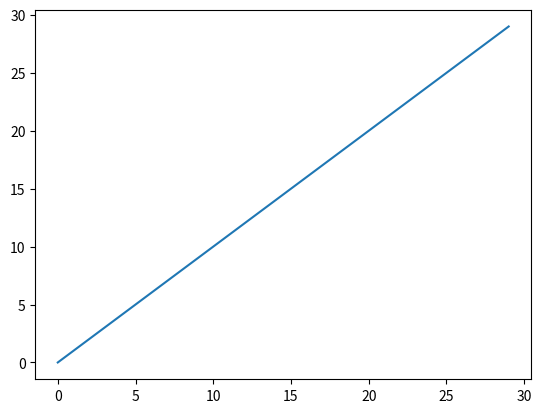
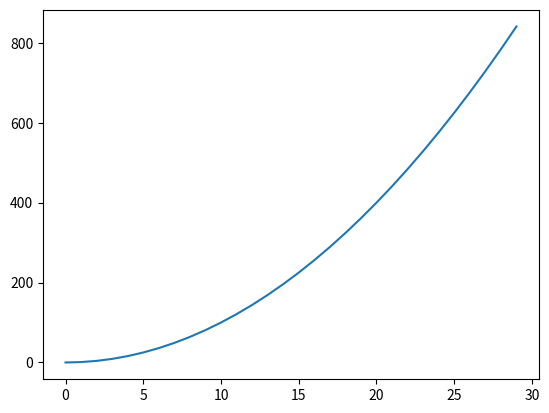
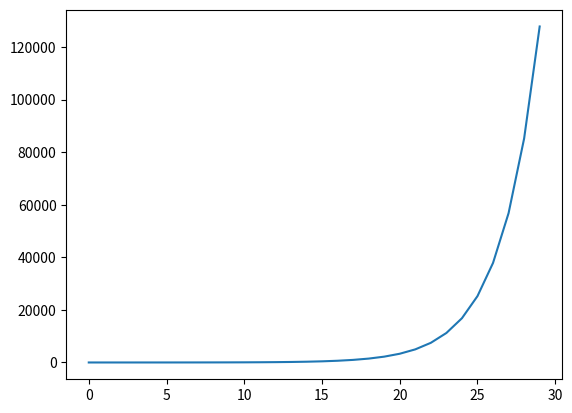

The matplotlib source for these figures, in order:
# -*- coding: utf-8 -*-
"""
Created on Fri Oct 25 13:16:36 2019

@author: Sangye Tenphel
"""

import matplotlib.pyplot as plt

mySamples = []
myLinear = []
myQuadratic = []
myCubic = []
myExponential = []

for i in range(0, 30):
    mySamples.append(i)
    myLinear.append(i)
    myQuadratic.append(i**2)
    myCubic.append(i**3)
    myExponential.append(1.5**i)
 
plt.figure('Lin')
plt.plot(mySamples, myLinear)
plt.figure('Quad')
plt.plot(mySamples, myQuadratic)
plt.figure("Expo")
plt.plot(mySamples, myExponential)